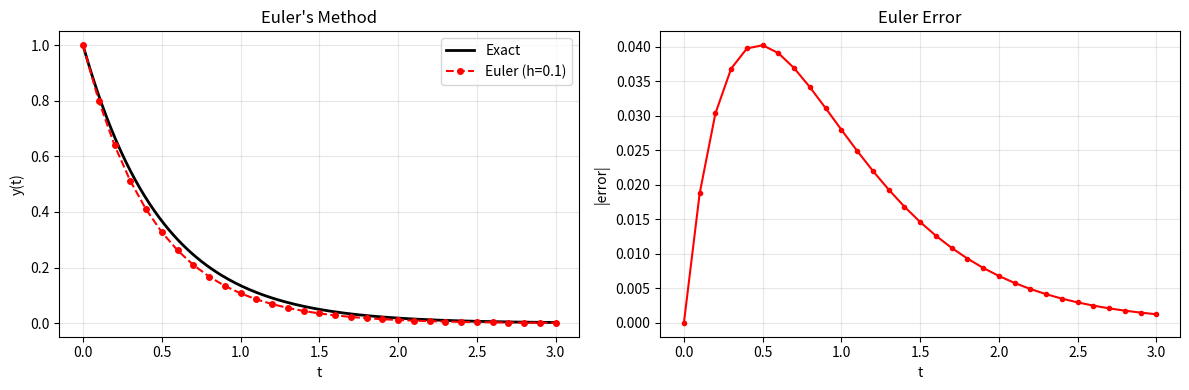
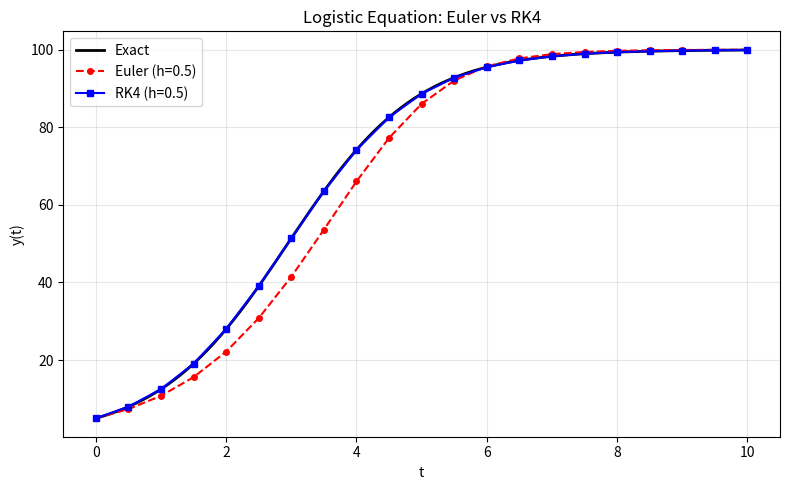
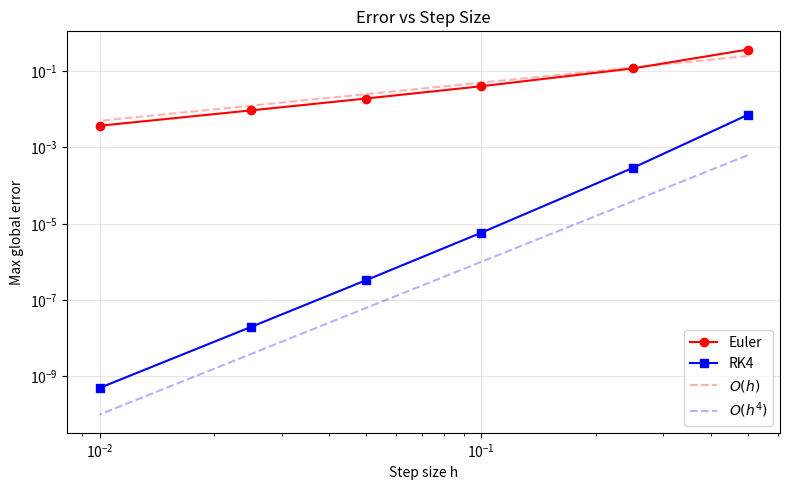

Write the Python code that produced these figures, in order.
import numpy as np
import matplotlib.pyplot as plt

%matplotlib inline

def euler(f, t_span, y0, h):
    t0, tf = t_span
    t = np.arange(t0, tf + h/2, h)
    y = np.zeros(len(t))
    y[0] = y0
    for i in range(len(t) - 1):
        y[i+1] = y[i] + h * f(t[i], y[i])
    return t, y

# Test: y' = -2y, y(0) = 1  -->  exact solution: y(t) = e^{-2t}
f_exp = lambda t, y: -2 * y
exact_exp = lambda t: np.exp(-2 * t)

t_e, y_e = euler(f_exp, (0, 3), 1.0, 0.1)

fig, axes = plt.subplots(1, 2, figsize=(12, 4))
t_fine = np.linspace(0, 3, 200)
axes[0].plot(t_fine, exact_exp(t_fine), 'k-', lw=2, label='Exact')
axes[0].plot(t_e, y_e, 'ro--', markersize=4, label='Euler (h=0.1)')
axes[0].set_xlabel('t')
axes[0].set_ylabel('y(t)')
axes[0].set_title("Euler's Method")
axes[0].legend()
axes[0].grid(True, alpha=0.3)

axes[1].plot(t_e, np.abs(y_e - exact_exp(t_e)), 'r-o', markersize=3)
axes[1].set_xlabel('t')
axes[1].set_ylabel('|error|')
axes[1].set_title('Euler Error')
axes[1].grid(True, alpha=0.3)
plt.tight_layout()
plt.show()

def rk4(f, t_span, y0, h):
    t0, tf = t_span
    t = np.arange(t0, tf + h/2, h)
    y = np.zeros(len(t))
    y[0] = y0
    for i in range(len(t) - 1):
        k1 = f(t[i], y[i])
        k2 = f(t[i] + h/2, y[i] + h*k1/2)
        k3 = f(t[i] + h/2, y[i] + h*k2/2)
        k4 = f(t[i] + h, y[i] + h*k3)
        y[i+1] = y[i] + h/6 * (k1 + 2*k2 + 2*k3 + k4)
    return t, y

t_rk, y_rk = rk4(f_exp, (0, 3), 1.0, 0.1)
print(f"Max error Euler (h=0.1): {np.max(np.abs(y_e - exact_exp(t_e))):.6e}")
print(f"Max error RK4   (h=0.1): {np.max(np.abs(y_rk - exact_exp(t_rk))):.6e}")

r, K, y0_log = 1.0, 100.0, 5.0
f_log = lambda t, y: r * y * (1 - y / K)
exact_log = lambda t: K / (1 + (K / y0_log - 1) * np.exp(-r * t))

t_e_l, y_e_l = euler(f_log, (0, 10), y0_log, 0.5)
t_rk_l, y_rk_l = rk4(f_log, (0, 10), y0_log, 0.5)

t_fine = np.linspace(0, 10, 300)
fig, ax = plt.subplots(figsize=(8, 5))
ax.plot(t_fine, exact_log(t_fine), 'k-', lw=2, label='Exact')
ax.plot(t_e_l, y_e_l, 'ro--', markersize=4, label='Euler (h=0.5)')
ax.plot(t_rk_l, y_rk_l, 'bs-', markersize=4, label='RK4 (h=0.5)')
ax.set_xlabel('t')
ax.set_ylabel('y(t)')
ax.set_title('Logistic Equation: Euler vs RK4')
ax.legend()
ax.grid(True, alpha=0.3)
plt.tight_layout()
plt.show()

step_sizes = [0.5, 0.25, 0.1, 0.05, 0.025, 0.01]
errors_euler = []
errors_rk4 = []

for h in step_sizes:
    t_e, y_e = euler(f_exp, (0, 3), 1.0, h)
    t_r, y_r = rk4(f_exp, (0, 3), 1.0, h)
    errors_euler.append(np.max(np.abs(y_e - exact_exp(t_e))))
    errors_rk4.append(np.max(np.abs(y_r - exact_exp(t_r))))

fig, ax = plt.subplots(figsize=(8, 5))
ax.loglog(step_sizes, errors_euler, 'ro-', markersize=6, label='Euler')
ax.loglog(step_sizes, errors_rk4, 'bs-', markersize=6, label='RK4')
# Reference lines
h_ref = np.array(step_sizes)
ax.loglog(h_ref, 0.5 * h_ref, 'r--', alpha=0.3, label='$O(h)$')
ax.loglog(h_ref, 0.01 * h_ref**4, 'b--', alpha=0.3, label='$O(h^4)$')
ax.set_xlabel('Step size h')
ax.set_ylabel('Max global error')
ax.set_title('Error vs Step Size')
ax.legend()
ax.grid(True, alpha=0.3)
plt.tight_layout()
plt.show()
